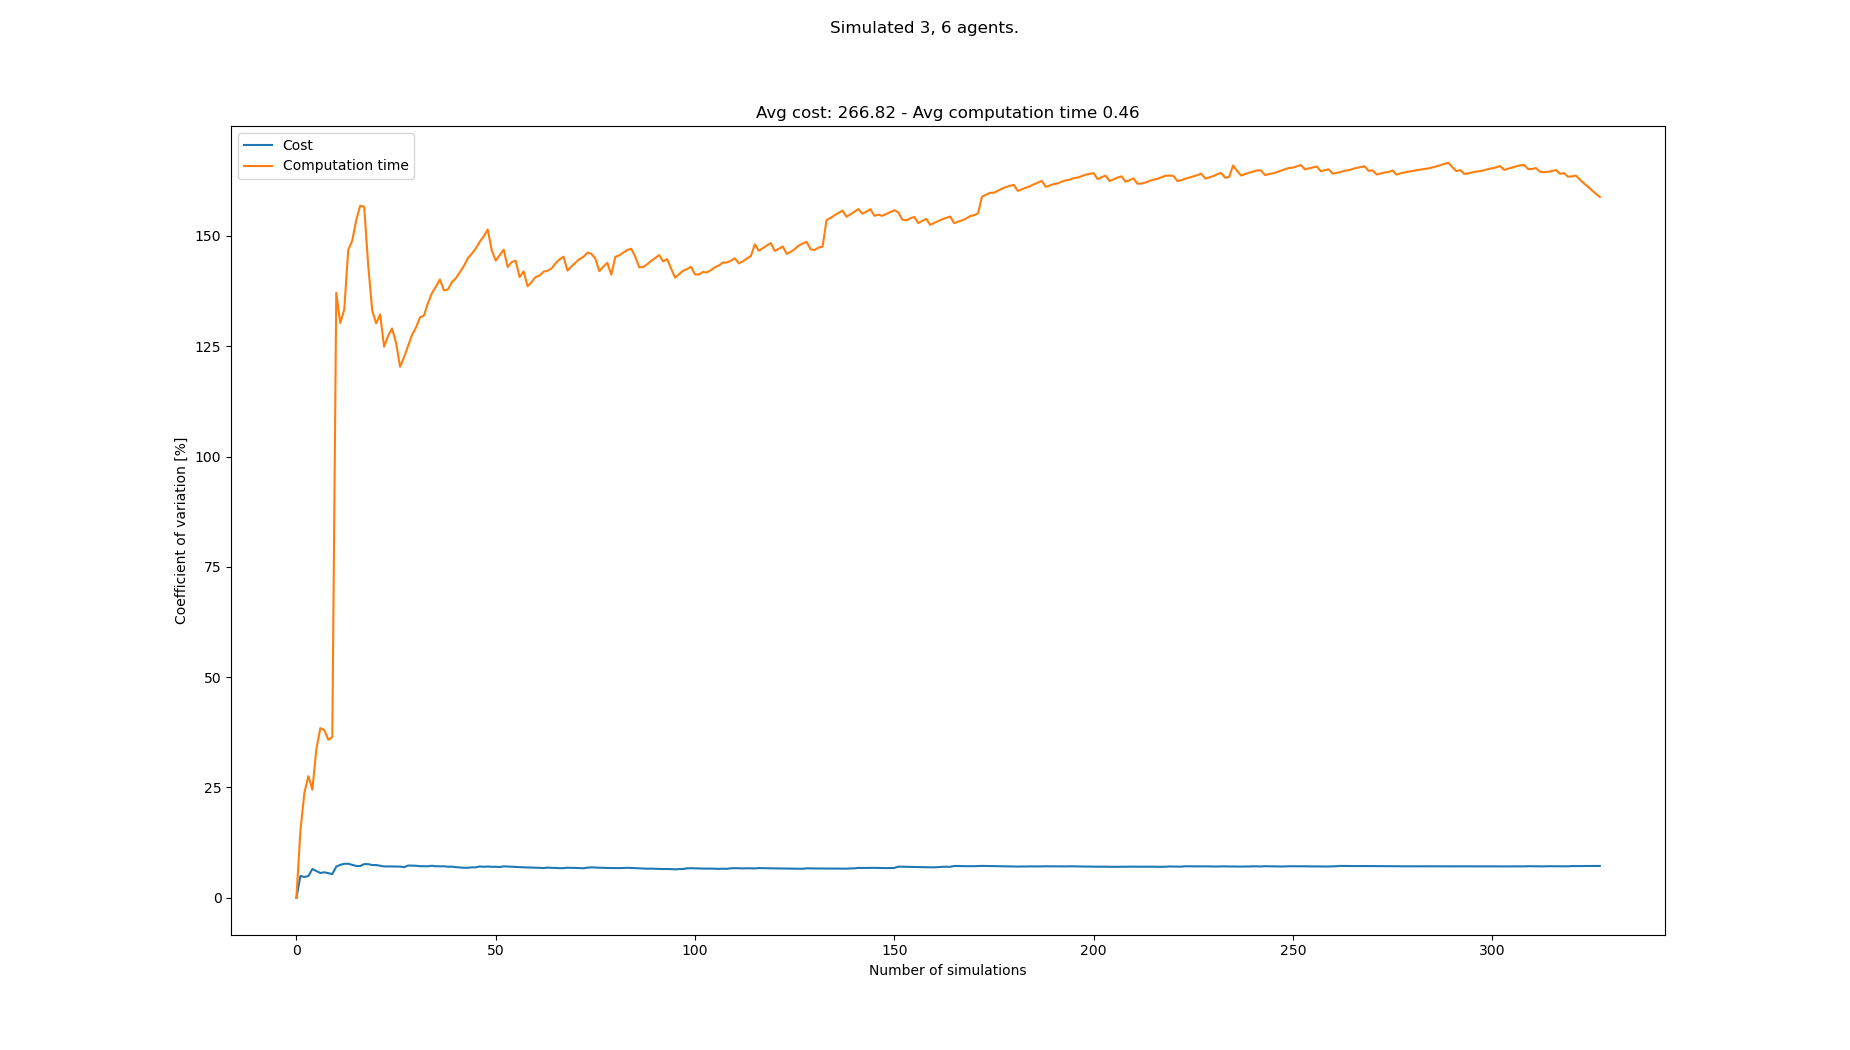

The data file committed next to this chart (first rows):
starts, goals, Cost, Cost_var, Cost_mean, Cost_std, Computation time, Computation time_var, Computation time_mean, Computation time_std
[(2, 1), (4, 0), (5, 1), (7, 20), (5, 20…, [(1, 20), (1, 21), (8, 20), (4, 0), (5, …, 261, 0.0, 261.0, 0.0, 0.1411, 0.0, 0.1411, 0.0
[(4, 1), (5, 0), (8, 1), (5, 21), (4, 20…, [(1, 20), (7, 21), (0, 21), (8, 1), (0, …, 288, 4.918, 274.5, 13.5, 0.1916, 15.18, 0.1663, 0.02524
[(1, 0), (3, 1), (0, 0), (3, 21), (8, 21…, [(6, 20), (4, 21), (3, 20), (6, 0), (0, …, 261, 4.714, 270.0, 12.73, 0.1067, 23.8, 0.1464, 0.03485
[(6, 1), (8, 1), (7, 1), (0, 20), (7, 21…, [(7, 20), (3, 21), (8, 21), (5, 0), (6, …, 288, 4.918, 274.5, 13.5, 0.09714, 27.56, 0.1341, 0.03697
[(6, 0), (3, 1), (7, 1), (6, 21), (3, 21…, [(8, 20), (1, 20), (6, 21), (7, 0), (2, …, 243, 6.507, 268.2, 17.45, 0.1406, 24.49, 0.1354, 0.03317
[(1, 1), (8, 1), (2, 0), (7, 21), (6, 20…, [(2, 21), (6, 21), (2, 20), (4, 0), (0, …, 261, 6.051, 267.0, 16.16, 0.05981, 33.68, 0.1228, 0.04136
[(2, 1), (5, 0), (0, 1), (2, 20), (5, 20…, [(7, 21), (2, 21), (5, 21), (6, 0), (8, …, 270, 5.607, 267.4, 14.99, 0.06169, 38.45, 0.1141, 0.04386
[(0, 1), (3, 1), (7, 1), (6, 20), (0, 20…, [(6, 20), (1, 21), (3, 21), (4, 0), (3, …, 288, 5.774, 270.0, 15.59, 0.08636, 38, 0.1106, 0.04204
[(8, 1), (6, 0), (4, 1), (2, 20), (6, 21…, [(0, 20), (7, 20), (1, 21), (8, 1), (4, …, 261, 5.564, 269.0, 14.97, 0.1114, 35.8, 0.1107, 0.03964
[(2, 0), (2, 1), (3, 0), (0, 20), (2, 21…, [(1, 21), (0, 21), (6, 21), (6, 1), (4, …, 261, 5.369, 268.2, 14.4, 0.1791, 36.44, 0.1175, 0.04283
[(8, 0), (3, 1), (1, 1), (8, 20), (6, 21…, [(0, 21), (8, 20), (1, 21), (8, 0), (1, …, 315, 7.055, 272.5, 19.22, 1.089, 137.1, 0.2059, 0.2824
[(2, 0), (7, 1), (1, 0), (6, 20), (4, 20…, [(4, 20), (2, 20), (3, 21), (2, 0), (1, …, 243, 7.454, 270.0, 20.12, 1.087, 130.3, 0.2793, 0.3638
[(1, 0), (1, 1), (3, 0), (0, 20), (0, 21…, [(7, 21), (6, 21), (3, 21), (2, 1), (5, …, 243, 7.7, 267.9, 20.63, 0.09093, 133.3, 0.2648, 0.3531
[(0, 1), (3, 0), (4, 1), (2, 20), (6, 20…, [(2, 20), (6, 21), (0, 21), (3, 1), (1, …, , 7.7, 267.9, 20.63, 2.091, 146.9, 0.3953, 0.5805
[(4, 1), (5, 1), (2, 0), (8, 20), (6, 20…, [(6, 20), (8, 21), (4, 21), (2, 0), (7, …, 261, 7.464, 267.4, 19.96, 0.1487, 148.9, 0.3788, 0.5642
[(8, 0), (7, 0), (7, 1), (2, 20), (8, 21…, [(7, 20), (2, 21), (3, 21), (7, 1), (4, …, 270, 7.21, 267.6, 19.29, 0.06451, 153.6, 0.3592, 0.5516
[(7, 1), (3, 0), (1, 1), (1, 20), (4, 21…, [(7, 21), (0, 20), (8, 21), (0, 1), (8, …, 288, 7.186, 268.9, 19.32, 0.09206, 156.9, 0.3435, 0.5388
[(8, 1), (0, 0), (4, 0), (0, 21), (6, 21…, [(1, 20), (8, 21), (0, 20), (2, 0), (0, …, 306, 7.63, 271.1, 20.68, 0.1923, 156.6, 0.3351, 0.5248
[(6, 1), (7, 0), (1, 1), (7, 21), (5, 20…, [(2, 21), (5, 21), (6, 21), (2, 0), (3, …, 252, 7.617, 270.0, 20.57, 1.168, 143.5, 0.3789, 0.5436
[(0, 0), (5, 1), (2, 1), (8, 20), (2, 21…, [(1, 21), (4, 21), (3, 21), (2, 0), (3, …, 270, 7.414, 270.0, 20.02, 1.184, 133.1, 0.4192, 0.5581
[(4, 0), (0, 1), (7, 1), (6, 20), (3, 21…, [(8, 21), (0, 20), (7, 21), (0, 0), (8, …, , 7.414, 270.0, 20.02, 2.064, 130.2, 0.4975, 0.6476
[(5, 0), (1, 0), (4, 0), (0, 21), (4, 20…, [(1, 20), (5, 20), (2, 21), (5, 0), (3, …, 279, 7.251, 270.4, 19.61, 0.1483, 132.2, 0.4816, 0.6369
[(6, 0), (0, 1), (7, 0), (6, 20), (0, 20…, [(8, 21), (5, 21), (0, 20), (0, 1), (2, …, 279, 7.097, 270.9, 19.22, 1.128, 124.9, 0.5097, 0.6367
[(5, 1), (1, 0), (8, 1), (3, 20), (2, 20…, [(5, 20), (6, 21), (7, 20), (5, 0), (5, …, 252, 7.107, 270.0, 19.19, 0.1144, 127.4, 0.4933, 0.6282
[(0, 1), (3, 0), (5, 0), (5, 20), (8, 21…, [(4, 21), (5, 21), (5, 20), (0, 0), (5, …, 252, 7.103, 269.2, 19.12, 0.156, 129, 0.4798, 0.6191
[(7, 1), (2, 0), (5, 0), (1, 20), (8, 20…, [(4, 21), (2, 21), (6, 21), (1, 0), (8, …, 288, 7.071, 270.0, 19.09, 2.087, 125.8, 0.5416, 0.6813
[(7, 0), (6, 1), (1, 0), (5, 21), (5, 20…, [(5, 21), (4, 20), (1, 21), (7, 1), (1, …, , 7.071, 270.0, 19.09, 1.109, 120.3, 0.5626, 0.677
[(7, 0), (3, 1), (6, 0), (1, 20), (5, 21…, [(4, 21), (7, 20), (8, 20), (8, 0), (4, …, 270, 6.928, 270.0, 18.71, 0.1188, 122.5, 0.5468, 0.6699
[(7, 1), (6, 0), (3, 1), (6, 20), (2, 21…, [(6, 21), (8, 20), (2, 20), (3, 0), (8, …, 234, 7.299, 268.6, 19.61, 0.08298, 125, 0.5308, 0.6637
[(4, 1), (6, 0), (2, 1), (3, 20), (2, 20…, [(8, 20), (6, 21), (2, 21), (7, 0), (0, …, 252, 7.274, 268.0, 19.49, 0.07392, 127.6, 0.5155, 0.6577
[(4, 0), (2, 0), (7, 0), (3, 20), (4, 21…, [(0, 20), (5, 20), (0, 21), (0, 1), (7, …, 288, 7.256, 268.7, 19.5, 0.1363, 129.2, 0.5033, 0.6504
[(1, 0), (8, 0), (6, 0), (2, 21), (8, 21…, [(7, 20), (3, 20), (8, 21), (2, 0), (2, …, 279, 7.155, 269.1, 19.25, 0.07728, 131.5, 0.49, 0.6445
[(7, 0), (2, 0), (7, 1), (0, 20), (6, 21…, [(5, 21), (4, 20), (1, 21), (5, 0), (4, …, 288, 7.13, 269.7, 19.23, 0.2284, 132, 0.4821, 0.6362
[(1, 0), (7, 0), (1, 1), (6, 20), (2, 21…, [(0, 21), (6, 21), (3, 20), (1, 1), (7, …, , 7.13, 269.7, 19.23, 0.02302, 134.8, 0.4686, 0.6316
[(5, 1), (6, 1), (5, 0), (8, 21), (3, 21…, [(3, 20), (3, 21), (7, 20), (1, 1), (7, …, 243, 7.252, 268.8, 19.5, 0.06032, 137.1, 0.4569, 0.6262
[(8, 0), (1, 0), (1, 1), (7, 20), (0, 21…, [(3, 21), (3, 20), (1, 21), (4, 0), (6, …, 270, 7.138, 268.9, 19.19, 0.1183, 138.5, 0.4475, 0.6199
[(5, 0), (3, 0), (3, 1), (3, 21), (0, 21…, [(4, 21), (7, 21), (8, 20), (5, 0), (1, …, 252, 7.124, 268.4, 19.12, 0.102, 140.1, 0.4381, 0.6141
[(2, 0), (1, 0), (4, 0), (7, 20), (5, 20…, [(5, 20), (7, 20), (1, 20), (1, 1), (3, …, , 7.124, 268.4, 19.12, 2.16, 137.7, 0.4835, 0.6657
[(3, 1), (6, 1), (0, 1), (3, 20), (4, 20…, [(0, 20), (2, 20), (4, 20), (1, 0), (0, …, 279, 7.042, 268.7, 18.92, 0.2471, 137.9, 0.4774, 0.6581
[(4, 1), (8, 0), (2, 0), (4, 20), (2, 21…, [(3, 21), (8, 21), (3, 20), (4, 1), (7, …, , 7.042, 268.7, 18.92, 0.09194, 139.5, 0.4678, 0.6526
[(4, 1), (2, 0), (3, 1), (6, 21), (3, 21…, [(0, 21), (4, 20), (1, 20), (0, 1), (2, …, 270, 6.94, 268.7, 18.65, 0.1622, 140.4, 0.4603, 0.6463
[(8, 0), (3, 0), (4, 0), (5, 20), (4, 20…, [(6, 21), (4, 21), (7, 20), (2, 1), (3, …, 261, 6.865, 268.5, 18.43, 0.1082, 141.8, 0.4519, 0.6409
[(0, 1), (6, 1), (0, 0), (4, 20), (1, 21…, [(2, 21), (1, 20), (5, 20), (7, 0), (3, …, 279, 6.794, 268.8, 18.26, 0.1046, 143.2, 0.4438, 0.6355
[(6, 1), (4, 1), (3, 1), (8, 21), (2, 20…, [(5, 21), (5, 20), (0, 20), (4, 0), (4, …, , 6.794, 268.8, 18.26, 0.06231, 145, 0.4352, 0.6308
[(7, 1), (0, 1), (2, 1), (7, 20), (1, 20…, [(4, 20), (8, 20), (4, 21), (6, 1), (5, …, 243, 6.895, 268.1, 18.49, 0.1307, 146, 0.4284, 0.6254
[(7, 1), (5, 0), (4, 1), (2, 21), (6, 20…, [(1, 20), (5, 21), (8, 21), (5, 1), (6, …, 252, 6.883, 267.7, 18.42, 0.108, 147.2, 0.4214, 0.6203
[(7, 0), (3, 0), (3, 1), (4, 20), (7, 21…, [(8, 21), (6, 21), (7, 21), (0, 0), (6, …, 234, 7.097, 266.9, 18.94, 0.07477, 148.7, 0.4141, 0.6157
[(8, 1), (6, 0), (7, 0), (3, 20), (3, 21…, [(0, 21), (0, 20), (7, 20), (8, 1), (3, …, 261, 7.021, 266.7, 18.73, 0.09894, 149.9, 0.4075, 0.6109
[(2, 0), (4, 1), (3, 1), (1, 21), (6, 21…, [(8, 21), (4, 21), (5, 20), (1, 0), (1, …, 243, 7.084, 266.1, 18.85, 0.06336, 151.5, 0.4005, 0.6066
[(0, 1), (3, 0), (7, 0), (1, 20), (1, 21…, [(4, 20), (3, 20), (5, 21), (4, 1), (8, …, 261, 7.01, 266, 18.65, 1.165, 146.7, 0.4158, 0.61
[(6, 0), (5, 1), (2, 1), (3, 20), (6, 21…, [(0, 20), (2, 21), (7, 21), (4, 1), (1, …, 288, 7.025, 266.5, 18.72, 2.129, 144.4, 0.4494, 0.649
[(5, 1), (3, 0), (4, 1), (6, 20), (6, 21…, [(8, 20), (4, 20), (5, 20), (4, 1), (6, …, 261, 6.957, 266.4, 18.53, 0.09417, 145.7, 0.4425, 0.6446
[(1, 0), (5, 0), (3, 0), (0, 21), (4, 21…, [(5, 20), (3, 21), (8, 21), (1, 1), (6, …, 234, 7.124, 265.7, 18.93, 0.08956, 146.9, 0.4359, 0.6403
[(3, 1), (0, 1), (8, 1), (5, 21), (2, 21…, [(8, 21), (8, 20), (1, 21), (7, 0), (2, …, 279, 7.077, 266, 18.82, 1.084, 143, 0.4479, 0.6403
[(7, 1), (7, 0), (0, 1), (5, 20), (0, 21…, [(3, 20), (8, 21), (5, 21), (7, 1), (1, …, 261, 7.011, 265.9, 18.64, 0.09956, 144.1, 0.4416, 0.6362
[(1, 1), (5, 1), (5, 0), (3, 21), (2, 20…, [(4, 20), (0, 21), (6, 20), (8, 1), (1, …, 252, 6.986, 265.6, 18.55, 0.1988, 144.4, 0.4372, 0.6313
[(4, 1), (0, 1), (5, 1), (7, 21), (7, 20…, [(4, 21), (0, 21), (6, 20), (3, 1), (1, …, 252, 6.96, 265.3, 18.47, 1.149, 140.7, 0.4497, 0.6327
[(3, 0), (0, 1), (6, 0), (6, 20), (5, 20…, [(2, 21), (7, 21), (2, 20), (8, 1), (4, …, 261, 6.897, 265.2, 18.29, 0.07094, 142, 0.4432, 0.6291
[(2, 1), (7, 1), (3, 0), (5, 21), (2, 20…, [(4, 20), (3, 21), (1, 21), (2, 0), (4, …, 252, 6.871, 265, 18.21, 1.073, 138.6, 0.4538, 0.6291
[(7, 0), (5, 0), (8, 1), (0, 21), (5, 21…, [(1, 21), (7, 20), (1, 20), (6, 0), (2, …, 279, 6.837, 265.2, 18.14, 0.1068, 139.6, 0.4481, 0.6254
... 258 more rows
